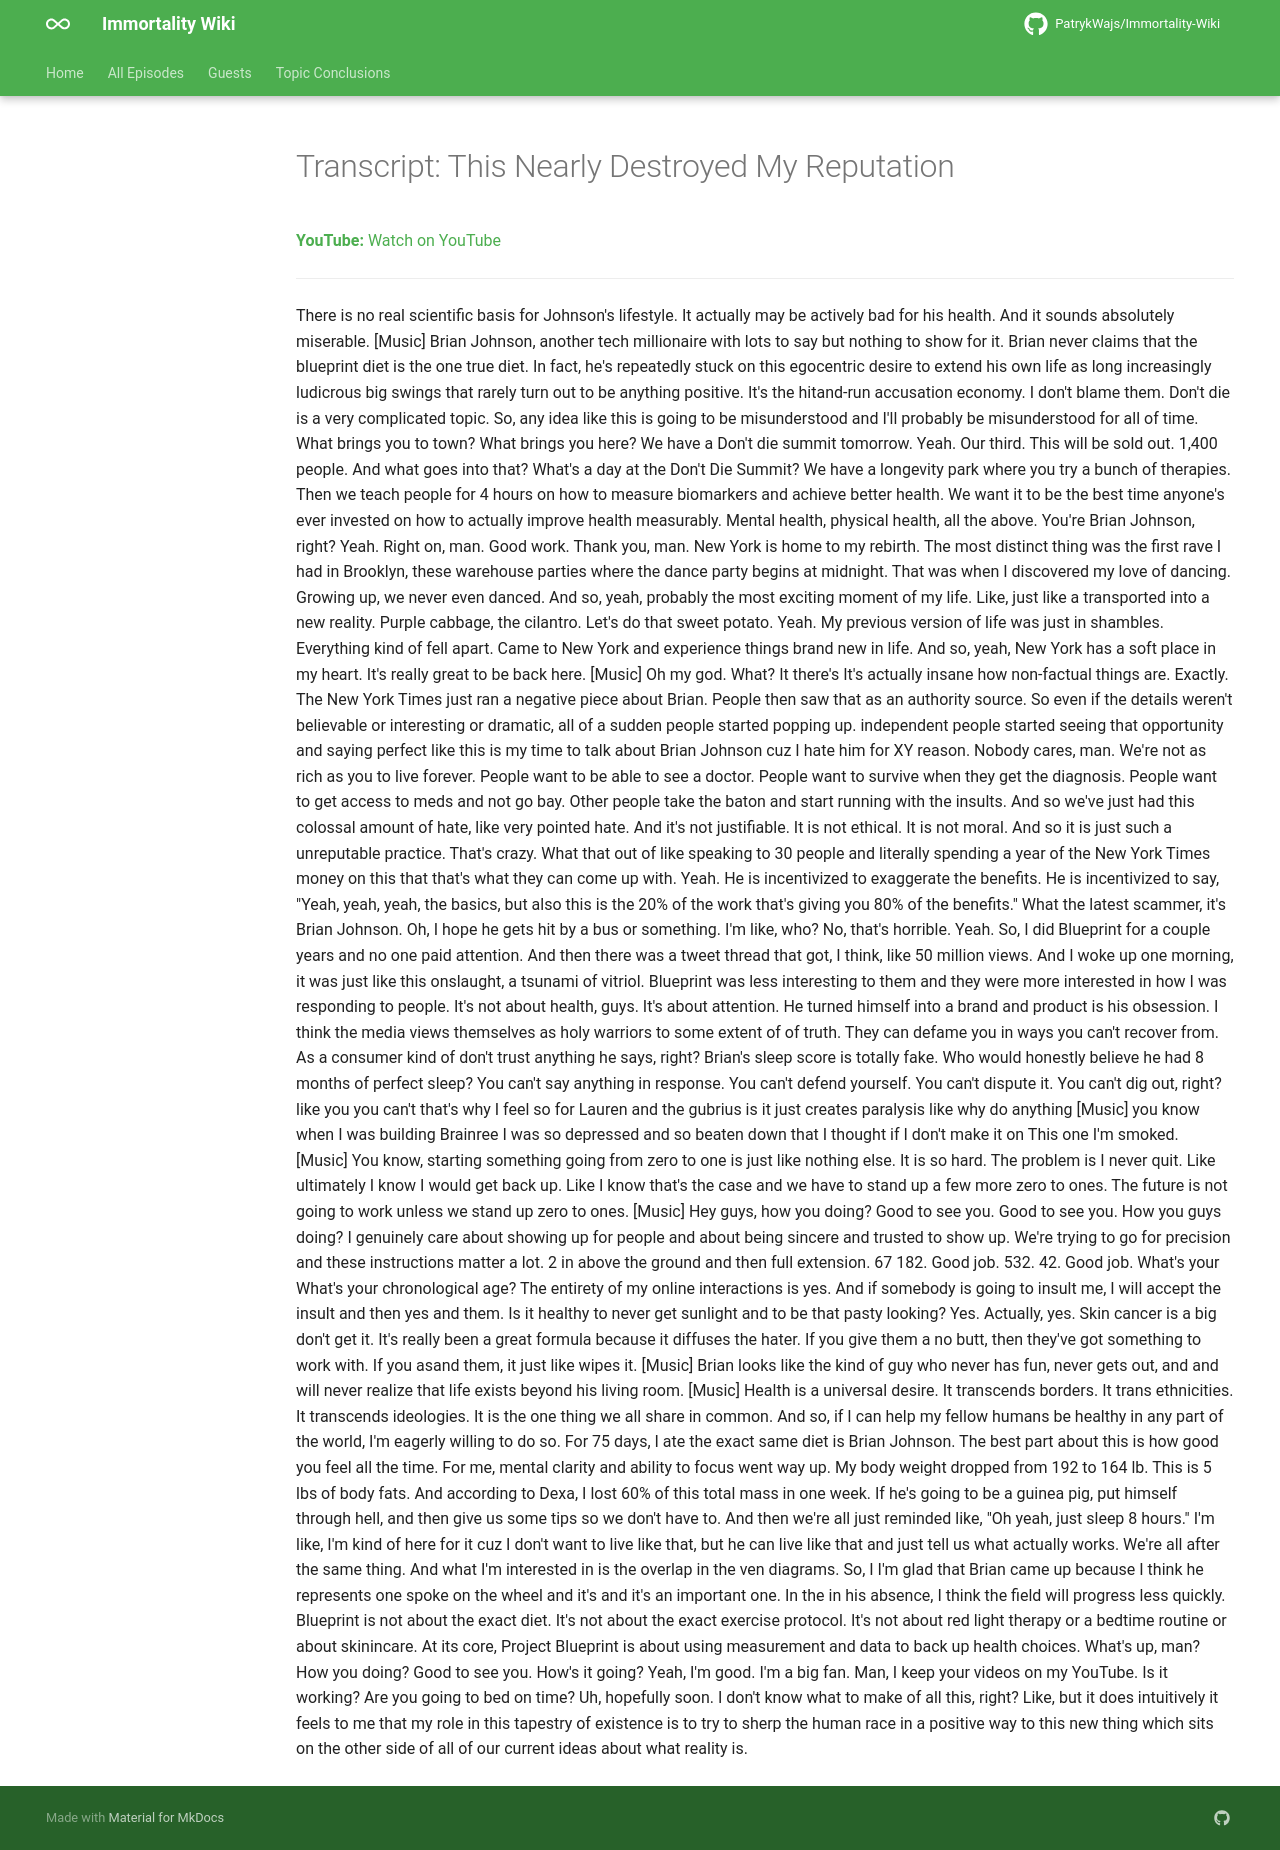

repository: PatrykWajs/Immortality-Wiki · page: Episodes/EP-109 - This Nearly Destroyed My Reputation/transcript/index.html · generator: mkdocs

---
title: "Transcript: This Nearly Destroyed My Reputation"
search:
  exclude: true
---

# Transcript: This Nearly Destroyed My Reputation

**YouTube:** [Watch on YouTube](https://www.youtube.com/watch?v=nCYdHAi8g3o)

---

There is no real scientific basis for Johnson's lifestyle. It actually may be actively bad for his health. And it sounds absolutely miserable. [Music] Brian Johnson, another tech millionaire with lots to say but nothing to show for it. Brian never claims that the blueprint diet is the one true diet. In fact, he's repeatedly stuck on this egocentric desire to extend his own life as long increasingly ludicrous big swings that rarely turn out to be anything positive. It's the hitand-run accusation economy. I don't blame them. Don't die is a very complicated topic. So, any idea like this is going to be misunderstood and I'll probably be misunderstood for all of time. What brings you to town? What brings you here? We have a Don't die summit tomorrow. Yeah. Our third. This will be sold out. 1,400 people. And what goes into that? What's a day at the Don't Die Summit? We have a longevity park where you try a bunch of therapies. Then we teach people for 4 hours on how to measure biomarkers and achieve better health. We want it to be the best time anyone's ever invested on how to actually improve health measurably. Mental health, physical health, all the above. You're Brian Johnson, right? Yeah. Right on, man. Good work. Thank you, man. New York is home to my rebirth. The most distinct thing was the first rave I had in Brooklyn, these warehouse parties where the dance party begins at midnight. That was when I discovered my love of dancing. Growing up, we never even danced. And so, yeah, probably the most exciting moment of my life. Like, just like a transported into a new reality. Purple cabbage, the cilantro. Let's do that sweet potato. Yeah. My previous version of life was just in shambles. Everything kind of fell apart. Came to New York and experience things brand new in life. And so, yeah, New York has a soft place in my heart. It's really great to be back here. [Music] Oh my god. What? It there's It's actually insane how non-factual things are. Exactly. The New York Times just ran a negative piece about Brian. People then saw that as an authority source. So even if the details weren't believable or interesting or dramatic, all of a sudden people started popping up. independent people started seeing that opportunity and saying perfect like this is my time to talk about Brian Johnson cuz I hate him for XY reason. Nobody cares, man. We're not as rich as you to live forever. People want to be able to see a doctor. People want to survive when they get the diagnosis. People want to get access to meds and not go bay. Other people take the baton and start running with the insults. And so we've just had this colossal amount of hate, like very pointed hate. And it's not justifiable. It is not ethical. It is not moral. And so it is just such a unreputable practice. That's crazy. What that out of like speaking to 30 people and literally spending a year of the New York Times money on this that that's what they can come up with. Yeah. He is incentivized to exaggerate the benefits. He is incentivized to say, "Yeah, yeah, yeah, the basics, but also this is the 20% of the work that's giving you 80% of the benefits." What the latest scammer, it's Brian Johnson. Oh, I hope he gets hit by a bus or something. I'm like, who? No, that's horrible. Yeah. So, I did Blueprint for a couple years and no one paid attention. And then there was a tweet thread that got, I think, like 50 million views. And I woke up one morning, it was just like this onslaught, a tsunami of vitriol. Blueprint was less interesting to them and they were more interested in how I was responding to people. It's not about health, guys. It's about attention. He turned himself into a brand and product is his obsession. I think the media views themselves as holy warriors to some extent of of truth. They can defame you in ways you can't recover from. As a consumer kind of don't trust anything he says, right? Brian's sleep score is totally fake. Who would honestly believe he had 8 months of perfect sleep? You can't say anything in response. You can't defend yourself. You can't dispute it. You can't dig out, right? like you you can't that's why I feel so for Lauren and the gubrius is it just creates paralysis like why do anything [Music] you know when I was building Brainree I was so depressed and so beaten down that I thought if I don't make it on This one I'm smoked. [Music] You know, starting something going from zero to one is just like nothing else. It is so hard. The problem is I never quit. Like ultimately I know I would get back up. Like I know that's the case and we have to stand up a few more zero to ones. The future is not going to work unless we stand up zero to ones. [Music] Hey guys, how you doing? Good to see you. Good to see you. How you guys doing? I genuinely care about showing up for people and about being sincere and trusted to show up. We're trying to go for precision and these instructions matter a lot. 2 in above the ground and then full extension. 67 182. Good job. 532. 42. Good job. What's your What's your chronological age? The entirety of my online interactions is yes. And if somebody is going to insult me, I will accept the insult and then yes and them. Is it healthy to never get sunlight and to be that pasty looking? Yes. Actually, yes. Skin cancer is a big don't get it. It's really been a great formula because it diffuses the hater. If you give them a no butt, then they've got something to work with. If you asand them, it just like wipes it. [Music] Brian looks like the kind of guy who never has fun, never gets out, and and will never realize that life exists beyond his living room. [Music] Health is a universal desire. It transcends borders. It trans ethnicities. It transcends ideologies. It is the one thing we all share in common. And so, if I can help my fellow humans be healthy in any part of the world, I'm eagerly willing to do so. For 75 days, I ate the exact same diet is Brian Johnson. The best part about this is how good you feel all the time. For me, mental clarity and ability to focus went way up. My body weight dropped from 192 to 164 lb. This is 5 lbs of body fats. And according to Dexa, I lost 60% of this total mass in one week. If he's going to be a guinea pig, put himself through hell, and then give us some tips so we don't have to. And then we're all just reminded like, "Oh yeah, just sleep 8 hours." I'm like, I'm kind of here for it cuz I don't want to live like that, but he can live like that and just tell us what actually works. We're all after the same thing. And what I'm interested in is the overlap in the ven diagrams. So, I I'm glad that Brian came up because I think he represents one spoke on the wheel and it's and it's an important one. In the in his absence, I think the field will progress less quickly. Blueprint is not about the exact diet. It's not about the exact exercise protocol. It's not about red light therapy or a bedtime routine or about skinincare. At its core, Project Blueprint is about using measurement and data to back up health choices. What's up, man? How you doing? Good to see you. How's it going? Yeah, I'm good. I'm a big fan. Man, I keep your videos on my YouTube. Is it working? Are you going to bed on time? Uh, hopefully soon. I don't know what to make of all this, right? Like, but it does intuitively it feels to me that my role in this tapestry of existence is to try to sherp the human race in a positive way to this new thing which sits on the other side of all of our current ideas about what reality is.
